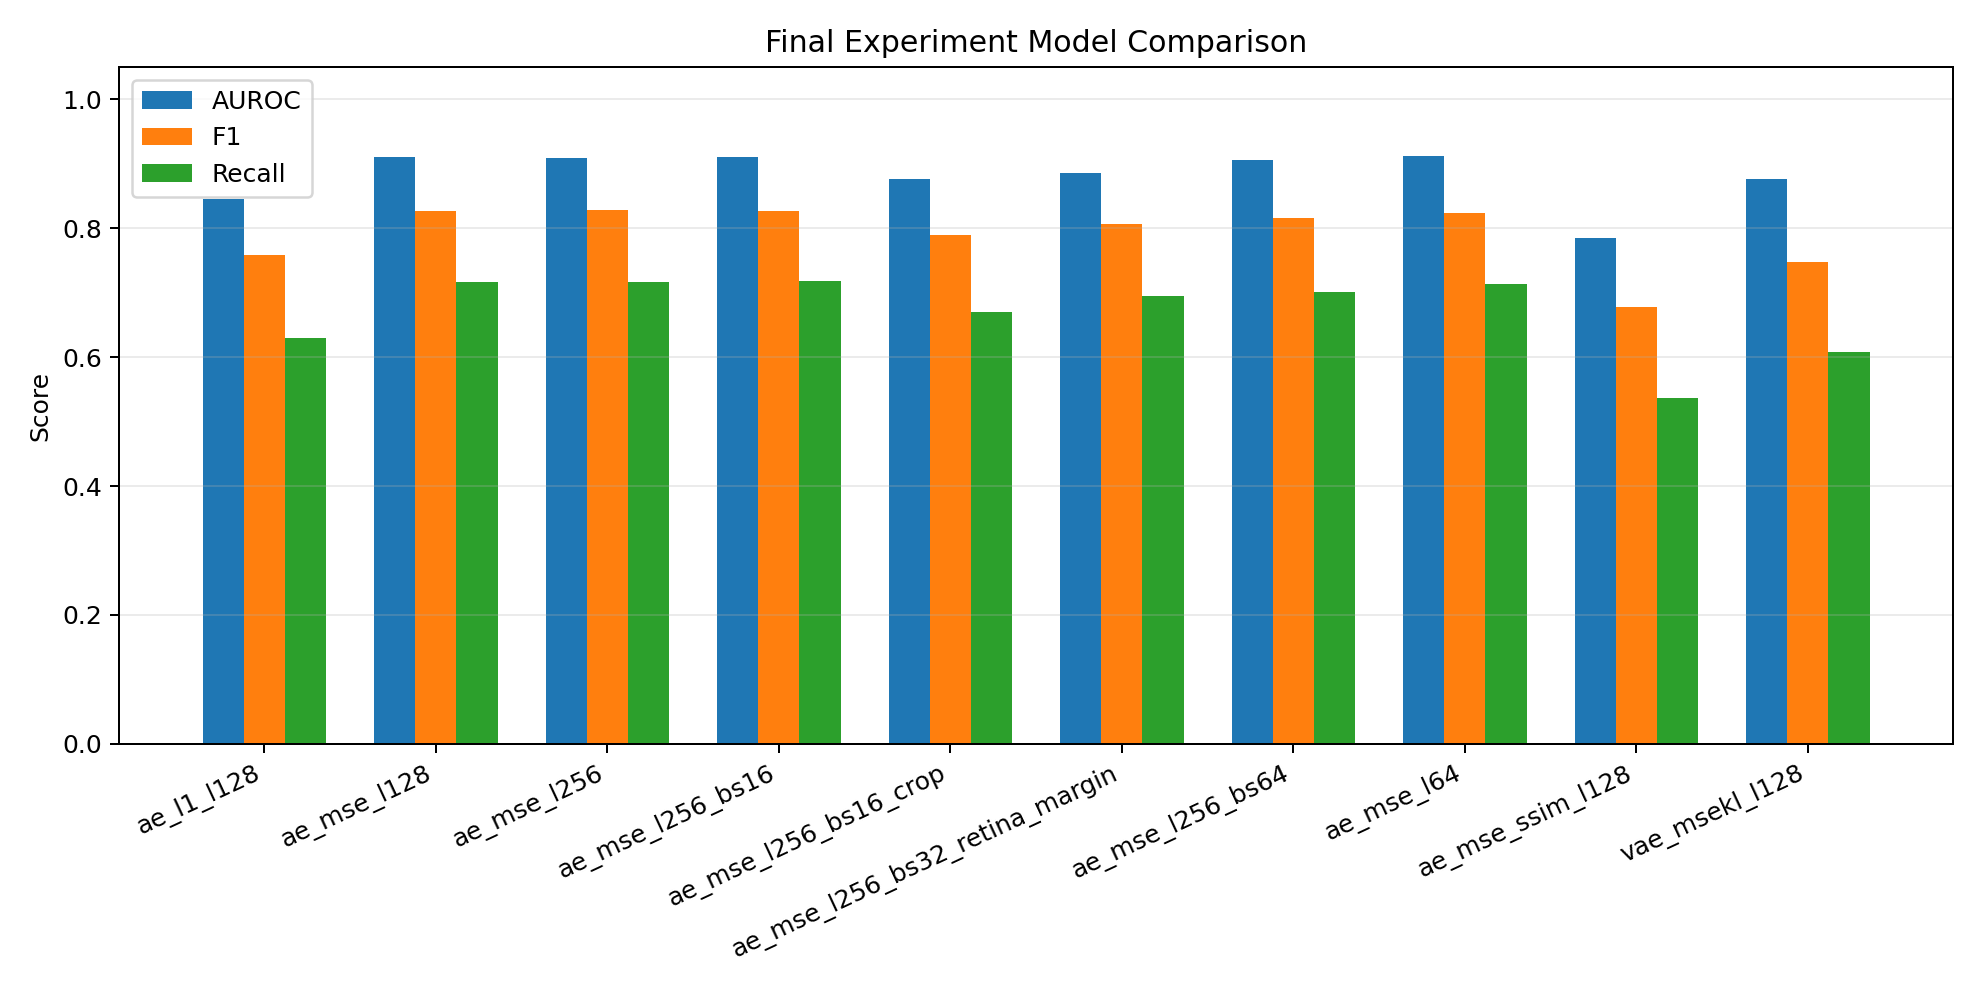

The file beside this chart, header and first rows:
run_id, model_type, loss_type, latent_dim, image_size, crop_mode, batch_size, default_percentile, threshold, best_epoch, best_val_loss, training_time_sec, auroc, f1, recall, precision, accuracy, fpr, tn, fp, fn, tp
ae_l1_l128, ae, l1, 128, 128, none, 32, 95, 0.02475, 39, 0.01755, 1819, 0.8459, 0.7582, 0.6293, 0.9535, 0.699, 0.092, 227, 23, 278, 472
ae_mse_l128, ae, mse, 128, 128, none, 32, 95, 0.001337, 40, 0.0007352, 1847, 0.9104, 0.8262, 0.716, 0.9764, 0.774, 0.052, 237, 13, 213, 537
ae_mse_l256, ae, mse, 256, 128, none, 32, 95, 0.001277, 40, 0.0006934, 2024, 0.9093, 0.8277, 0.7173, 0.9782, 0.776, 0.048, 238, 12, 212, 538
ae_mse_l256_bs16, ae, mse, 256, 128, none, 16, 95, 0.001309, 36, 0.0007197, 2260, 0.9102, 0.8273, 0.7187, 0.9747, 0.775, 0.056, 236, 14, 211, 539
ae_mse_l256_bs16_crop, ae, mse, 256, 128, content, 16, 95, 0.001689, 38, 0.0008942, 3383, 0.8767, 0.7893, 0.6693, 0.9617, 0.732, 0.08, 230, 20, 248, 502
ae_mse_l256_bs32_retina_margin, ae, mse, 256, 128, retina_margin, 32, 95, 0.001507, 39, 0.0007942, 3720, 0.8862, 0.8071, 0.6947, 0.963, 0.751, 0.08, 230, 20, 229, 521
ae_mse_l256_bs64, ae, mse, 256, 128, none, 64, 95, 0.001305, 38, 0.0007135, 2008, 0.9058, 0.8155, 0.7013, 0.9741, 0.762, 0.056, 236, 14, 224, 526
ae_mse_l64, ae, mse, 64, 128, none, 32, 95, 0.001548, 40, 0.0008418, 1838, 0.9124, 0.8231, 0.7133, 0.9727, 0.77, 0.06, 235, 15, 215, 535
ae_mse_ssim_l128, ae, mse_ssim, 128, 128, none, 32, 95, 0.04796, 40, 0.02631, 1925, 0.7857, 0.6773, 0.536, 0.9199, 0.617, 0.14, 215, 35, 348, 402
vae_msekl_l128, vae, vae_mse_kl, 128, 128, none, 32, 95, 0.004214, 21, 0.004606, 1428, 0.8758, 0.7475, 0.608, 0.9702, 0.692, 0.056, 236, 14, 294, 456
